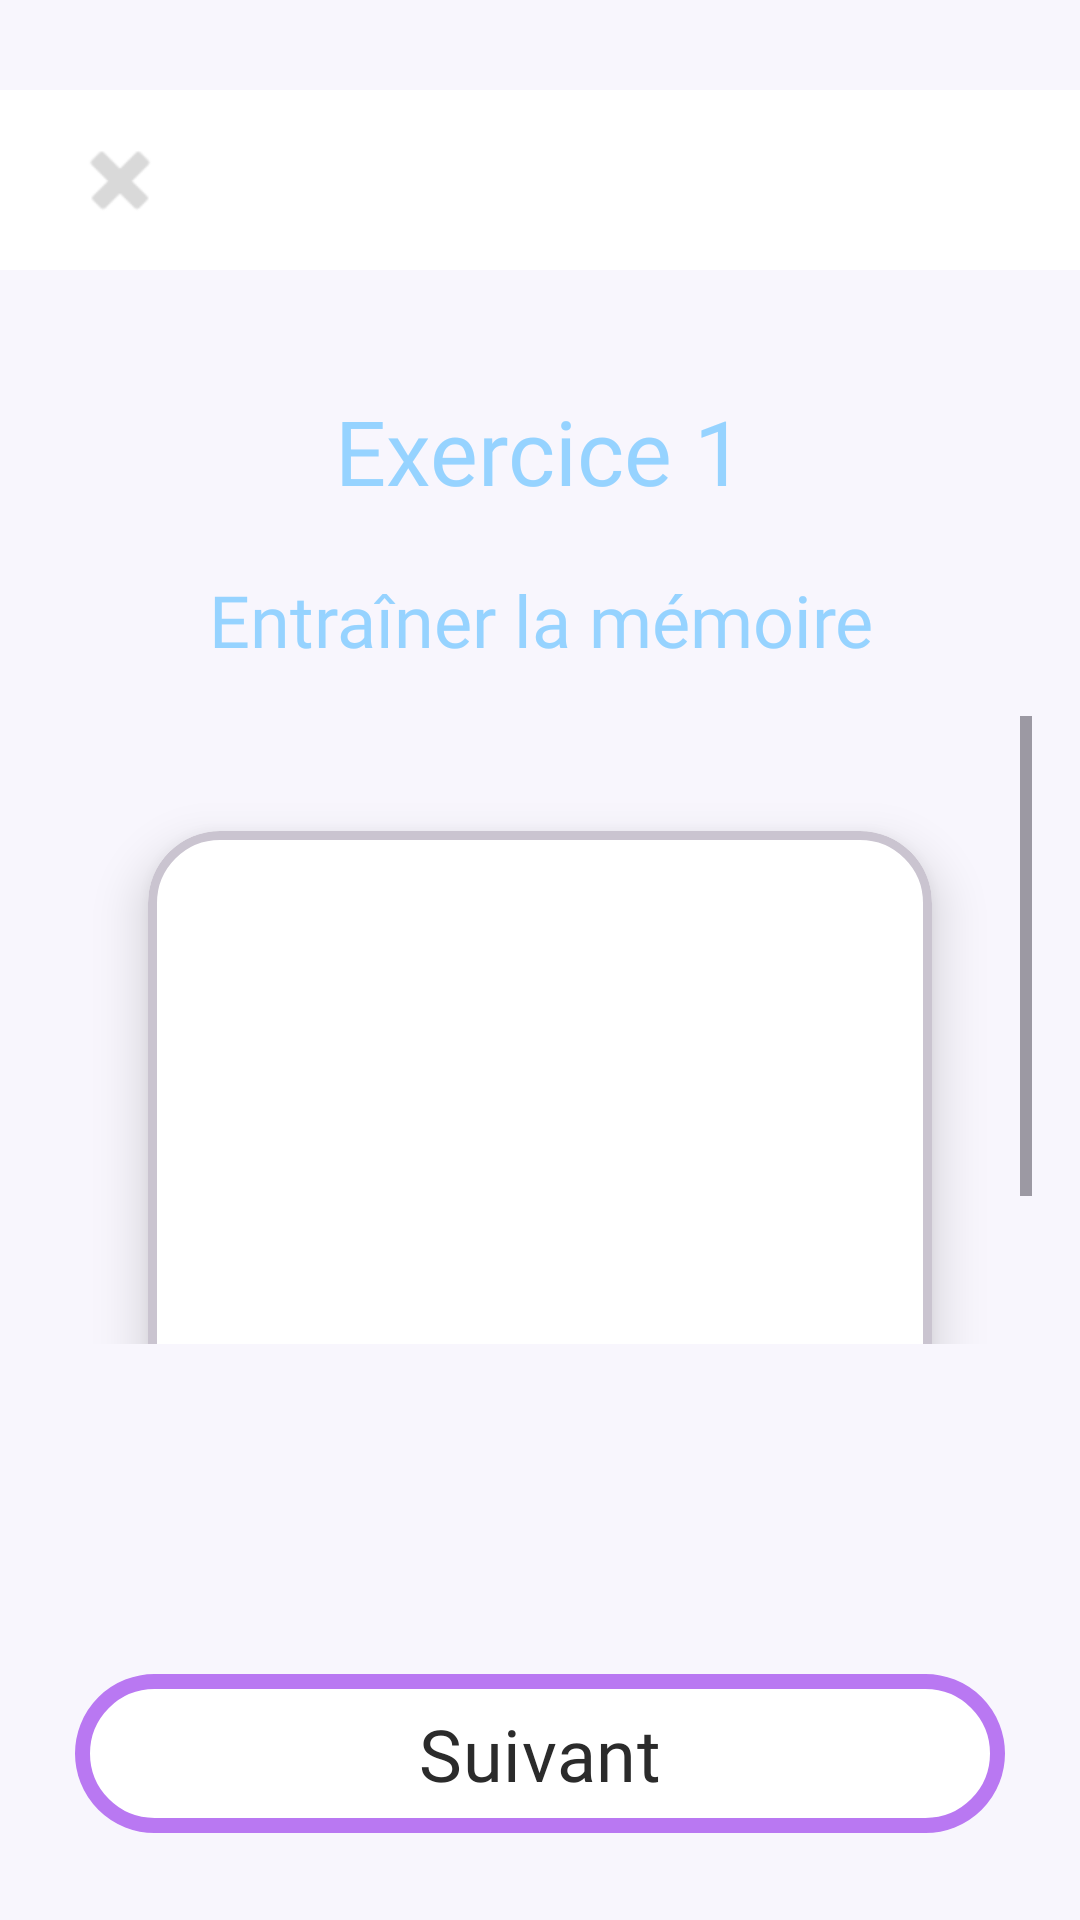

This screen was rendered from an Android layout file. Write that file and the resources it references.
<!-- AndroidManifest.xml: application theme Theme.AppAndroidFinal -->
<!-- res/layout/fragment_phrases_ex1.xml -->
<?xml version="1.0" encoding="utf-8"?>
<LinearLayout xmlns:android="http://schemas.android.com/apk/res/android"
    xmlns:app="http://schemas.android.com/apk/res-auto"
    android:id="@+id/root_layout"
    android:orientation="vertical"
    android:layout_width="match_parent"
    android:layout_height="match_parent"
    android:background="@color/purplewhite"
    android:padding="0dp">

    
    <LinearLayout
        android:id="@+id/topBar"
        android:orientation="horizontal"
        android:layout_width="match_parent"
        android:layout_height="60dp"
        android:background="@color/white"
        android:gravity="center_vertical"
        android:paddingStart="16dp"
        android:paddingEnd="16dp"
        android:layout_marginTop="30dp">

        <ImageButton
            android:id="@+id/topBarExitButton"
            android:layout_width="48dp"
            android:layout_height="48dp"
            android:background="?attr/selectableItemBackgroundBorderless"
            android:src="@android:drawable/ic_delete"
            android:scaleType="centerInside"
            android:contentDescription="@string/cerrar"
            app:tint="@color/textgrey" />

        <Space
            android:layout_width="0dp"
            android:layout_height="0dp"
            android:layout_weight="1" />

        <LinearLayout
            android:id="@+id/topBarLives"
            android:orientation="horizontal"
            android:layout_width="wrap_content"
            android:layout_height="wrap_content"
            android:gravity="center" />

        <Space
            android:layout_width="0dp"
            android:layout_height="0dp"
            android:layout_weight="1" />

    </LinearLayout>

    <TextView
        android:id="@+id/exercice1Label"
        android:layout_width="match_parent"
        android:layout_height="wrap_content"
        android:textSize="30sp"
        android:text="@string/exercice_1"
        android:textColor="@color/titleslight"
        android:fontFamily="@font/poetsen_one_regular"
        android:gravity="center"
        android:layout_marginTop="40dp"/>

    <TextView
        android:id="@+id/tipoMemo"
        android:layout_width="match_parent"
        android:layout_height="wrap_content"
        android:text="@string/memoire"
        android:textSize="24sp"
        android:textColor="@color/titleslight"
        android:fontFamily="@font/poetsen_one_regular"
        android:gravity="center"
        android:layout_marginTop="20dp"/>

    
    <ScrollView
        android:layout_width="match_parent"
        android:layout_height="0dp"
        android:layout_weight="1"
        android:padding="16dp">

        <com.google.android.material.card.MaterialCardView
            android:id="@+id/cardContenedor"
            android:layout_width="match_parent"
            android:layout_height="wrap_content"
            android:layout_margin="16dp"
            app:cardElevation="10dp"
            app:cardCornerRadius="24dp"
            app:strokeWidth="3dp"
            app:cardBackgroundColor="@android:color/white"

            app:cardUseCompatPadding="true"
            app:cardPreventCornerOverlap="true">

            <LinearLayout
                android:layout_width="match_parent"
                android:layout_height="wrap_content"
                android:orientation="vertical"
                android:gravity="center"
                android:padding="24dp">

                
                <TextView
                    android:id="@+id/fraseFrLabel"
                    android:layout_width="match_parent"
                    android:layout_height="wrap_content"
                    android:textSize="30sp"
                    android:textColor="@color/titles"
                    android:fontFamily="@font/poetsen_one_regular"
                    android:gravity="center"
                    android:layout_marginTop="12dp" />

                <TextView
                    android:id="@+id/fraseEsLabel"
                    android:layout_width="match_parent"
                    android:layout_height="wrap_content"
                    android:textSize="20sp"
                    android:gravity="center"
                    android:layout_marginTop="20dp" />

                <com.google.android.material.button.MaterialButton
                    android:id="@+id/btnSonido"
                    android:layout_width="72dp"
                    android:layout_height="72dp"
                    app:icon="@drawable/ic_sound"
                    app:iconTint="@color/principal"
                    app:iconSize="60dp"
                    app:backgroundTint="@android:color/transparent"
                    app:rippleColor="@color/titleslight"
                    app:cornerRadius="36dp"
                    android:layout_gravity="center"
                    app:iconGravity="textStart"
                    android:layout_marginTop="20dp" />

                <TextView
                    android:id="@+id/msgCompletado"
                    android:layout_width="match_parent"
                    android:layout_height="wrap_content"
                    android:text="@string/bloque_ya_completado_anteriormente"
                    android:textSize="18sp"
                    android:textColor="@color/textgrey"
                    android:gravity="center"
                    android:paddingTop="16dp"
                    android:paddingBottom="8dp"
                    android:visibility="gone"
                    android:fontFamily="@font/manrope_regular"/>


                <TextView
                    android:id="@+id/txtBloqueCompletado"
                    android:layout_width="wrap_content"
                    android:layout_height="wrap_content"
                    android:text="@string/bloque_completado"
                    android:textStyle="bold"
                    android:textColor="@color/black"
                    android:visibility="gone"
                    android:layout_marginTop="20dp" />

            </LinearLayout>

        </com.google.android.material.card.MaterialCardView>


    </ScrollView>

    <com.google.android.material.button.MaterialButton
        android:id="@+id/btnAnterior"
        android:layout_width="56dp"
        android:layout_height="50dp"
        android:layout_marginStart="25dp"
        app:icon="@drawable/arrow"
        app:iconSize="46dp"
        app:iconTint="@color/titleslight"
        app:iconGravity="textStart"
        android:backgroundTint="#01FFFFFF"
        app:rippleColor="@color/principallight" />

    <com.google.android.material.button.MaterialButton
        android:id="@+id/btnSuivant"
        android:layout_width="match_parent"
        android:layout_height="61dp"
        android:text="@string/suivant"
        android:textSize="24sp"
        android:fontFamily="@font/poetsen_one_regular"
        android:textColor="@color/textdark"
        app:cornerRadius="50dp"
        app:strokeColor="@color/principal"
        app:strokeWidth="5dp"
        app:backgroundTint="@color/white"
        app:rippleColor="@color/principalextralight"
        android:layout_marginTop="40dp"
        android:layout_marginStart="25dp"
        android:layout_marginEnd="25dp"
        android:layout_marginBottom="25dp" />

    <Button
        android:id="@+id/btnRepetir"
        android:layout_width="wrap_content"
        android:layout_height="wrap_content"
        android:text="@string/repetir_ejercicio"
        android:visibility="gone"
        android:layout_marginTop="16dp"/>
</LinearLayout>
<!-- resources referenced by this layout -->
<resources>
  <color name="black">#FF000000</color>
  <color name="principal">#B978F2</color>
  <color name="principalextralight">#E6DFEB</color>
  <color name="principallight">#DBACFA</color>
  <color name="purplewhite">#F8F6FD</color>
  <color name="textdark">#2B2B2B</color>
  <color name="textgrey">#D9D9D9</color>
  <color name="titles">#37AAFD</color>
  <color name="titleslight">#96D3FF</color>
  <color name="white">#FFFFFFFF</color>
  <string name="bloque_completado">Bloque completado</string>
  <string name="bloque_ya_completado_anteriormente">✓ Bloque ya completado anteriormente</string>
  <string name="cerrar">Cerrar</string>
  <string name="exercice_1">Exercice 1</string>
  <string name="memoire">Entraîner la mémoire</string>
  <string name="repetir_ejercicio">Repetir ejercicio</string>
  <string name="suivant">Suivant</string>
  <style name="Theme.AppAndroidFinal" parent="Base.Theme.AppAndroidFinal" />
  <style name="Base.Theme.AppAndroidFinal" parent="Theme.Material3.DayNight.NoActionBar">
          
          
          
      </style>
</resources>
